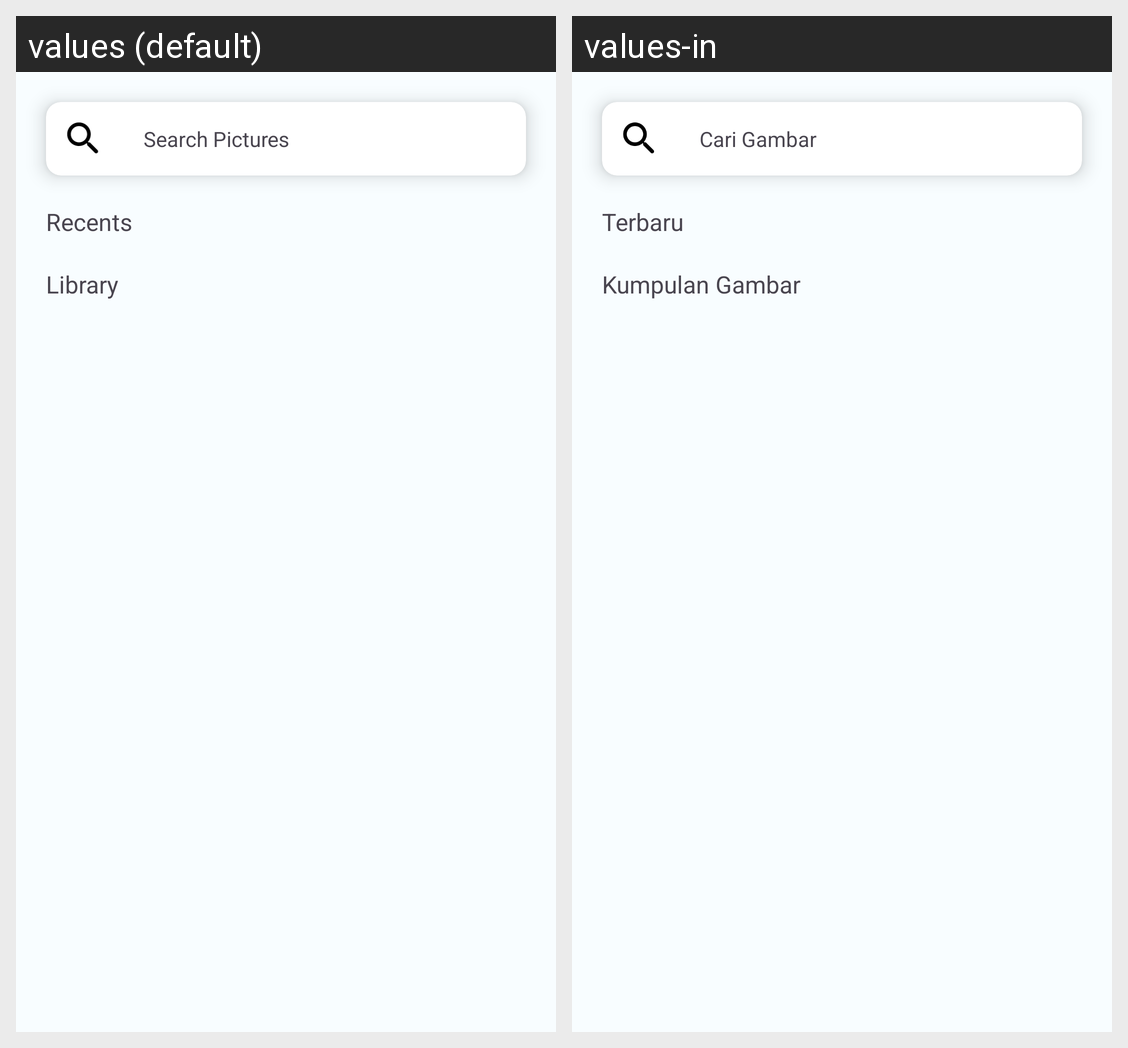

The same Android screen rendered under two of its app's locales, left to right. List the strings drawn on it with the default value and each locale's translation.
Android screen res/layout/fragment_home.xml rendered under 2 locales, left to right: values (default), values-in. Device: Nexus 5 (rendered at 1080×1920; each locale shown at half size, 540×960, under a caption strip naming it); theme AppTheme.
Strings drawn on this screen, with the default value and each locale's value (text and hints the layout hard-codes, and strings that could not be matched under every locale, appear in the picture but are not listed):

searchbartext
  values: Search Pictures
  values-in: Cari Gambar

recents
  values: Recents
  values-in: Terbaru

library
  values: Library
  values-in: Kumpulan Gambar
